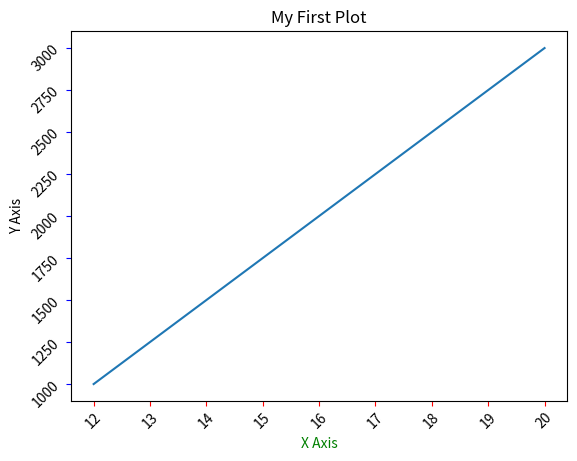

Write Python code to recreate this figure.
import matplotlib.pyplot as plt

x = [12, 14, 16, 18, 20]
y = [1000, 1500, 2000, 2500, 3000]


# Step 1: Create a Figure and Axes object
fig, axes = plt.subplots()  # fig is the full figure, axes is the actual plot area (a single Axes object)

axes.plot(x, y)

axes.set_title("My First Plot")  # Title
axes.set_xlabel("X-axis Label")  # X label
axes.set_ylabel("Y-axis Label")  # Y label


# ax.set_xlim(0, 10)   # Axis limits

axes.xaxis.set_label_text("X Axis", color='g')  # Alternative way to set label with color
axes.xaxis.set_tick_params(rotation=45, color='red')  # Rotates x-ticks and changes tick color
axes.yaxis.set_label_text("Y Axis")  # Sets Y-axis label again

axes.yaxis.set_tick_params(rotation=45, color='blue')

plt.show()